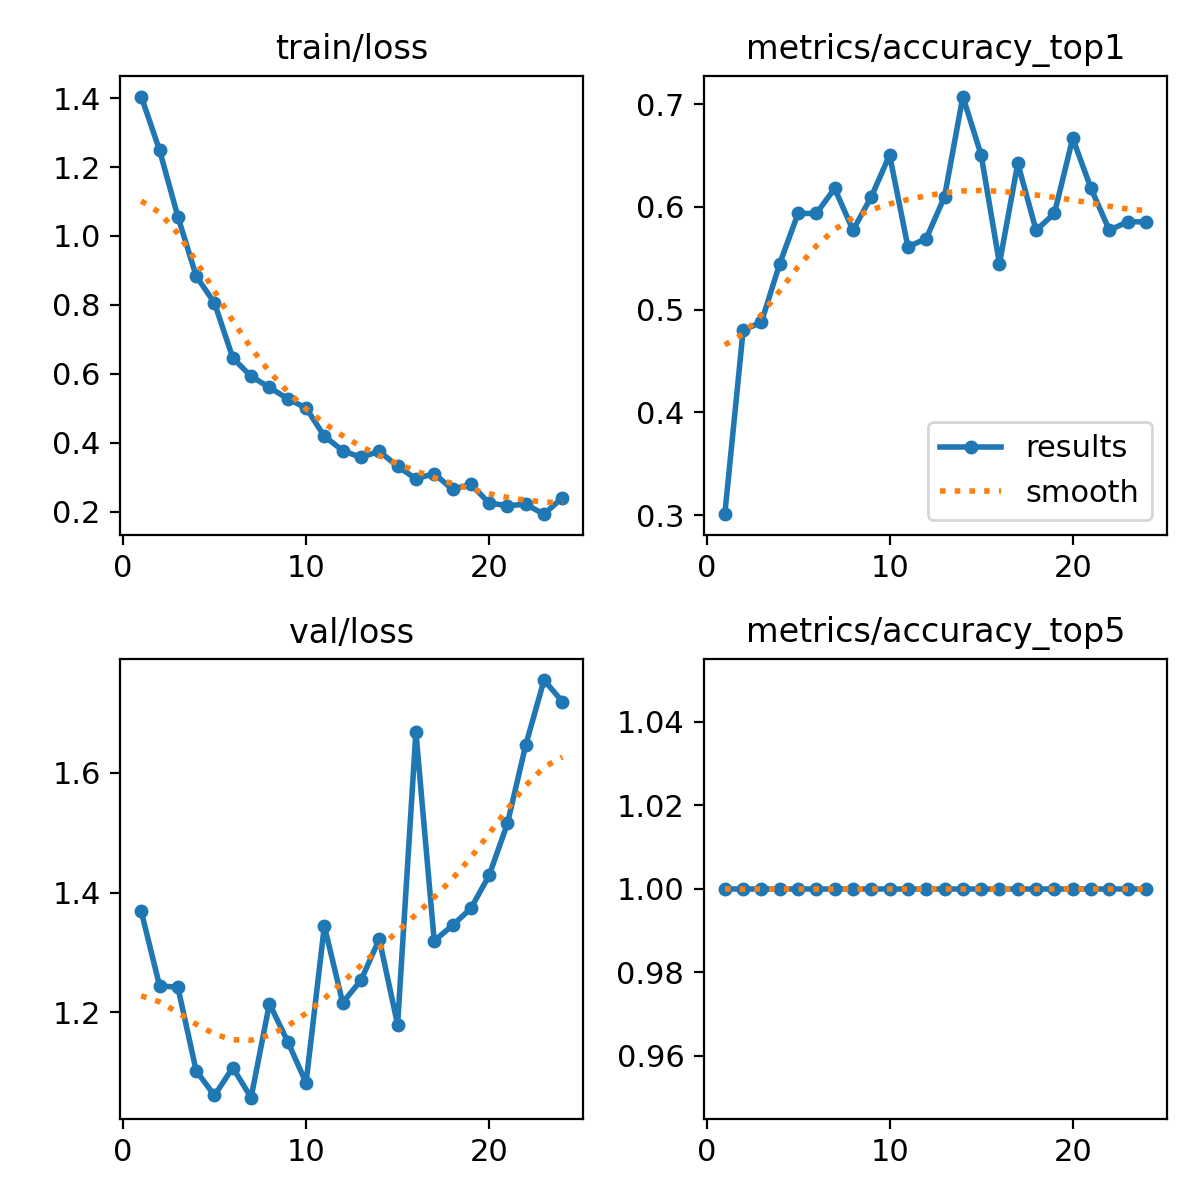

The file beside this chart, header and first rows:
epoch, time, train/loss, metrics/accuracy_top1, metrics/accuracy_top5, val/loss, lr/pg0, lr/pg1, lr/pg2
1, 16.73, 1.404, 0.3008, 1, 1.369, 0.0001625, 0.0001625, 0.0001625
2, 28.24, 1.249, 0.4797, 1, 1.244, 0.0003308, 0.0003308, 0.0003308
3, 38.41, 1.056, 0.4878, 1, 1.242, 0.0004922, 0.0004922, 0.0004922
4, 48.97, 0.8836, 0.5447, 1, 1.102, 0.0006467, 0.0006467, 0.0006467
5, 64.67, 0.8056, 0.5935, 1, 1.061, 0.0007942, 0.0007942, 0.0007942
6, 84.93, 0.6462, 0.5935, 1, 1.107, 0.0009348, 0.0009348, 0.0009348
7, 98.08, 0.5927, 0.6179, 1, 1.057, 0.001068, 0.001068, 0.001068
8, 108.4, 0.5608, 0.5772, 1, 1.214, 0.001077, 0.001077, 0.001077
9, 128.2, 0.5276, 0.6098, 1, 1.151, 0.001052, 0.001052, 0.001052
10, 138, 0.5012, 0.6504, 1, 1.082, 0.001027, 0.001027, 0.001027
11, 150.2, 0.4193, 0.561, 1, 1.344, 0.001002, 0.001002, 0.001002
12, 161.7, 0.3774, 0.5691, 1, 1.216, 0.0009778, 0.0009778, 0.0009778
13, 173.6, 0.3577, 0.6098, 1, 1.253, 0.000953, 0.000953, 0.000953
14, 192.3, 0.3754, 0.7073, 1, 1.322, 0.0009283, 0.0009283, 0.0009283
15, 210.3, 0.3318, 0.6504, 1, 1.179, 0.0009035, 0.0009035, 0.0009035
16, 224.5, 0.2955, 0.5447, 1, 1.668, 0.0008787, 0.0008787, 0.0008787
17, 235.9, 0.3107, 0.6423, 1, 1.319, 0.000854, 0.000854, 0.000854
18, 246.8, 0.2649, 0.5772, 1, 1.345, 0.0008293, 0.0008293, 0.0008293
19, 257.5, 0.2799, 0.5935, 1, 1.374, 0.0008045, 0.0008045, 0.0008045
20, 269.8, 0.2251, 0.6667, 1, 1.429, 0.0007797, 0.0007797, 0.0007797
21, 288.9, 0.2178, 0.6179, 1, 1.516, 0.000755, 0.000755, 0.000755
22, 300.9, 0.2215, 0.5772, 1, 1.647, 0.0007302, 0.0007302, 0.0007302
23, 312.6, 0.193, 0.5854, 1, 1.755, 0.0007055, 0.0007055, 0.0007055
24, 323.9, 0.2412, 0.5854, 1, 1.719, 0.0006808, 0.0006808, 0.0006808
